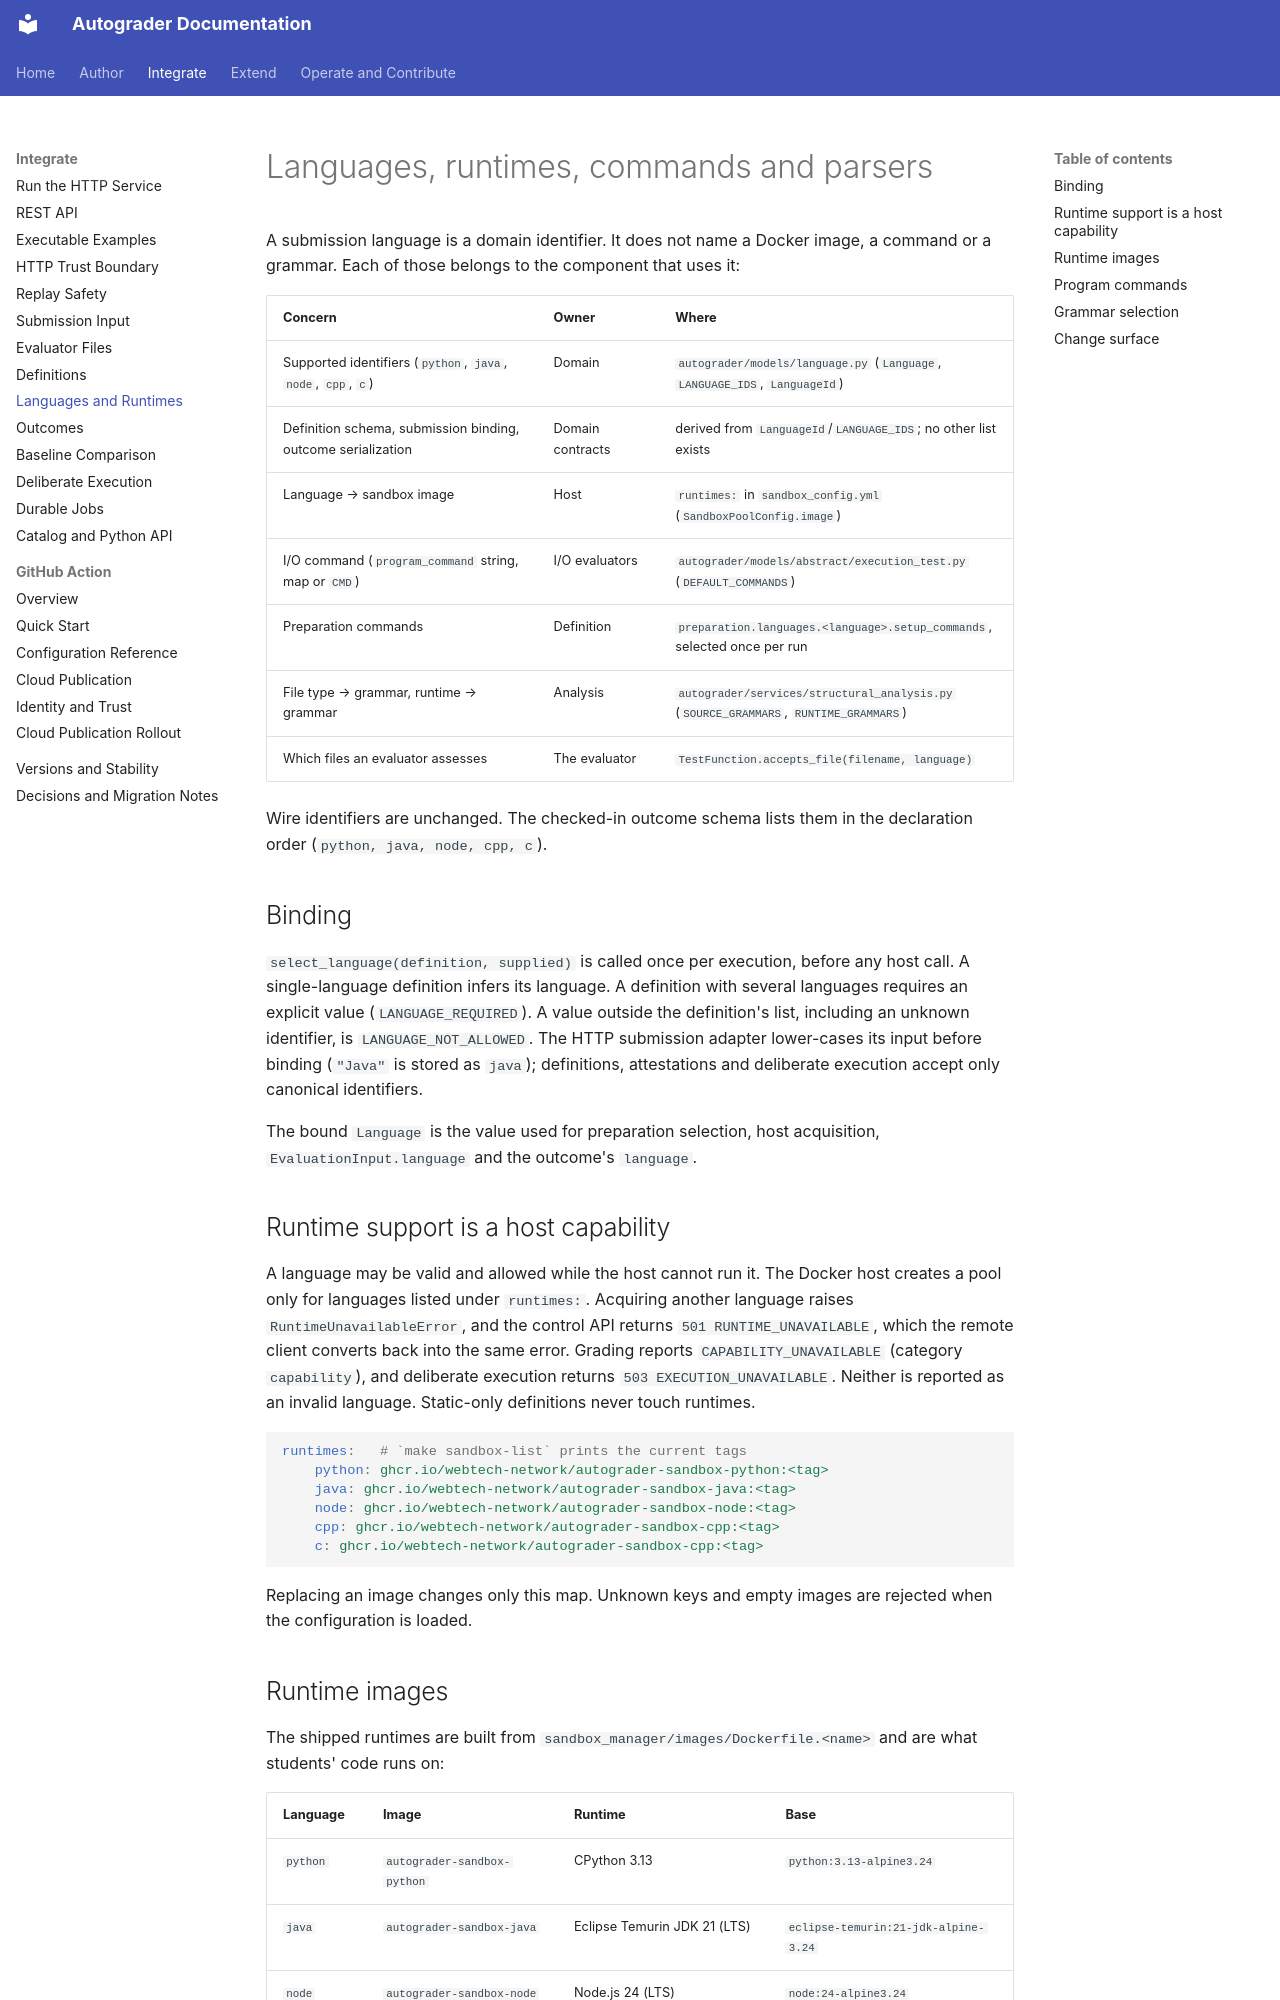

repository: webtech-network/autograder · page: contracts/LANGUAGES/index.html · generator: mkdocs

# Languages, runtimes, commands and parsers

A submission language is a domain identifier. It does not name a Docker image, a
command or a grammar. Each of those belongs to the component that uses it:

| Concern | Owner | Where |
| --- | --- | --- |
| Supported identifiers (`python`, `java`, `node`, `cpp`, `c`) | Domain | `autograder/models/language.py` (`Language`, `LANGUAGE_IDS`, `LanguageId`) |
| Definition schema, submission binding, outcome serialization | Domain contracts | derived from `LanguageId`/`LANGUAGE_IDS`; no other list exists |
| Language → sandbox image | Host | `runtimes:` in `sandbox_config.yml` (`SandboxPoolConfig.image`) |
| I/O command (`program_command` string, map or `CMD`) | I/O evaluators | `autograder/models/abstract/execution_test.py` (`DEFAULT_COMMANDS`) |
| Preparation commands | Definition | `preparation.languages.<language>.setup_commands`, selected once per run |
| File type → grammar, runtime → grammar | Analysis | `autograder/services/structural_analysis.py` (`SOURCE_GRAMMARS`, `RUNTIME_GRAMMARS`) |
| Which files an evaluator assesses | The evaluator | `TestFunction.accepts_file(filename, language)` |

Wire identifiers are unchanged. The checked-in outcome schema lists them in the
declaration order (`python, java, node, cpp, c`).

## Binding

`select_language(definition, supplied)` is called once per execution, before any
host call. A single-language definition infers its language. A definition with
several languages requires an explicit value (`LANGUAGE_REQUIRED`). A value outside
the definition's list, including an unknown identifier, is `LANGUAGE_NOT_ALLOWED`.
The HTTP submission adapter lower-cases its input before binding (`"Java"` is
stored as `java`); definitions, attestations and deliberate execution accept only
canonical identifiers.

The bound `Language` is the value used for preparation selection, host
acquisition, `EvaluationInput.language` and the outcome's `language`.

## Runtime support is a host capability

A language may be valid and allowed while the host cannot run it. The Docker
host creates a pool only for languages listed under `runtimes:`. Acquiring
another language raises `RuntimeUnavailableError`, and the control API returns
`501 RUNTIME_UNAVAILABLE`, which the remote client converts back into the same
error. Grading reports `CAPABILITY_UNAVAILABLE` (category `capability`), and
deliberate execution returns `503 EXECUTION_UNAVAILABLE`. Neither is reported as
an invalid language. Static-only definitions never touch runtimes.

```yaml
runtimes:   # `make sandbox-list` prints the current tags
    python: ghcr.io/webtech-network/autograder-sandbox-python:<tag>
    java: ghcr.io/webtech-network/autograder-sandbox-java:<tag>
    node: ghcr.io/webtech-network/autograder-sandbox-node:<tag>
    cpp: ghcr.io/webtech-network/autograder-sandbox-cpp:<tag>
    c: ghcr.io/webtech-network/autograder-sandbox-cpp:<tag>
```

Replacing an image changes only this map. Unknown keys and empty images are
rejected when the configuration is loaded.
